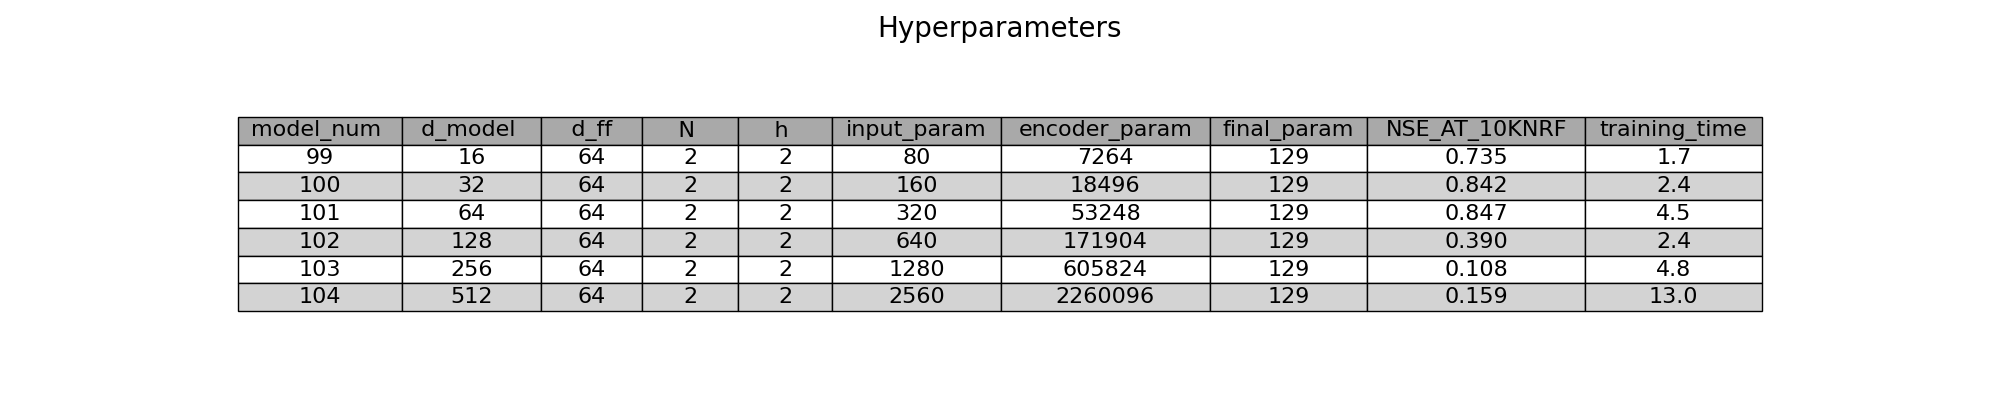

The table this chart was drawn from, first rows:
model_num, d_model, d_ff, N, h, input_param, encoder_param, final_param, NSE_AT_10KNRF, training_time
99, 16, 64, 2, 2, 80, 7264, 129, 0.735, 1.7
100, 32, 64, 2, 2, 160, 18496, 129, 0.842, 2.4
101, 64, 64, 2, 2, 320, 53248, 129, 0.847, 4.5
102, 128, 64, 2, 2, 640, 171904, 129, 0.390, 2.4
103, 256, 64, 2, 2, 1280, 605824, 129, 0.108, 4.8
104, 512, 64, 2, 2, 2560, 2260096, 129, 0.159, 13.0
